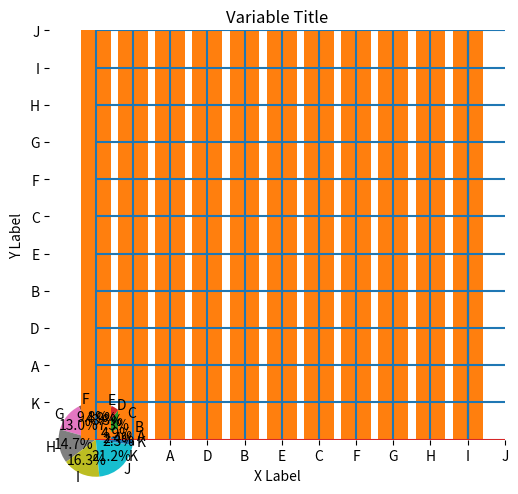

Reproduce this figure in Python.
############################# Module used
import matplotlib.pyplot as plt
import numpy as np
import pandas as pd

############################# Variable part

x_value = [15, 30, 45, 20, 30, 60, 80, 90, 100, 130, 14]
x_label = "X Label"
y_value = ['A', 'B', 'C', 'D', 'E', 'F', 'G', 'H', 'I', 'J', 'K']
y_label = "Y Label"
title_value = "Variable Title"
graph_colors = ['Greys', 'Purples', 'Blues', 'Greens', 'Oranges', 'Reds',
            'YlOrBr', 'YlOrRd', 'OrRd', 'PuRd', 'RdPu', 'BuPu',
            'GnBu', 'PuBu', 'YlGnBu', 'PuBuGn', 'BuGn', 'YlGn']

############################# Pie CHART

def piechart():

    """A pie chart is a circle divided into sectors that each represent a proportion of the whole.
    It is often used to show proportion, where the sum of the sectors equal 100%."""

    plt.title(title_value)
    plt.pie(x_value, labels=y_value, autopct='%1.1f%%')
    plt.tight_layout()
    plt.show()

############################# Histogram CHART

def histogramchart():

    """A histogram takes as input a numeric variable only.
    The variable is cut into several bins, and the number of observation per bin
    is represented by the height of the bar. It is possible to represent the
    distribution of several variable on the same axis using this technique."""

    plt.title(title_value)
    plt.xlabel(x_label)
    plt.ylabel(y_label)
    plt.hist(x_value,bins=len(y_value),edgecolor='black')
    plt.tight_layout()
    plt.show()

############################# Barchart CHART

def barchart():

    """A barplot shows the relationship between a numeric and a categoric variable.
    Each entity of the categoric variable is represented as a bar. The size of the
    bar represents its numeric value.
    Barplot is sometimes described as a boring way to visualize information.
    However it is probably the most efficient way to show this kind of data.
    Ordering bars and providing good annotation are often necessary."""

    plt.title(title_value)
    plt.xlabel(x_label)
    plt.ylabel(y_label)
    plt.bar(range(0,len(y_value)), x_value)
    plt.xticks(range(0,len(y_value)), y_value)
    plt.show()

############################# Scatter CHART

def scatterchart():

    y_value_int = [45, 10, 85, 70, 40, 10, 65, 45, 60, 100, 15]
    """A scatterplot displays the relationship between 2 numeric variables.
    For each data point, the value of its first variable is represented on
    the X axis, the second on the Y axis"""

    plt.title(title_value)
    plt.xlabel(x_label)
    plt.ylabel(y_label)
    plt.plot(x_value, y_value_int,linestyle='none', marker='o')
    plt.show()


############################# Scatter_line CHART

def scatterchart_line():

    y_value_int = [45, 10, 85, 70, 40, 10, 65, 45, 60, 100, 15]

    """A scatterplot displays the relationship between 2 numeric variables.
    For each data point, the value of its first variable is represented on
    the X axis, the second on the Y axis"""

    plt.title(title_value)
    plt.xlabel(x_label)
    plt.ylabel(y_label)
    plt.plot(x_value, y_value_int, linestyle='-', marker='o')
    plt.show()

#############################  Lollipop_scatter CHART

def lollipop_scatter():

    y_value_int = [45, 10, 85, 70, 40, 10, 65, 45, 60, 100, 15]

    """A lollipop plot is basically a barplot, where the bar is transformed
    in a line and a dot. It shows the relationship between a numeric and a
    categoric variable.
    However it is more appealing and convey as well the information.
    It is especially useful when you have several bars of the same height:
    it avoids to have a cluttered figure and a Moiré effect."""

    plt.title(title_value)
    plt.xlabel(x_label)
    plt.ylabel(y_label)
    plt.stem(y_value_int,x_value)
    plt.ylim(0)
    plt.show()

#############################  Lollipop_ordered CHART

def lollipop_ordered():

    y_value_int = [45, 10, 85, 70, 40, 10, 65, 45, 60, 100, 15]

    """A lollipop plot is basically a barplot, where the bar is transformed
    in a line and a dot. It shows the relationship between a numeric and a
    categoric variable.
    However it is more appealing and convey as well the information.
    It is especially useful when you have several bars of the same height:
    it avoids to have a cluttered figure and a Moiré effect."""

    df = pd.DataFrame({'Yvalue':y_value,'Xvalue':x_value})
    ordered_df = df.sort_values(by='Xvalue')
    my_range = range(1,len(df.index)+1)

    plt.title(title_value)
    plt.xlabel(x_label)
    plt.ylabel(y_label)
    plt.stem(ordered_df['Xvalue'])
    plt.xticks(my_range, ordered_df['Yvalue'])
    plt.ylim(0)
    plt.show()

#############################  Lollipop_ordered_horizontal CHART

def lollipop_ordered_horizontal():

    y_value_int = [45, 10, 85, 70, 40, 10, 65, 45, 60, 100, 15]

    """A lollipop plot is basically a barplot, where the bar is transformed
    in a line and a dot. It shows the relationship between a numeric and a
    categoric variable.
    However it is more appealing and convey as well the information.
    It is especially useful when you have several bars of the same height:
    it avoids to have a cluttered figure and a Moiré effect."""

    df = pd.DataFrame({'Yvalue':y_value,'Xvalue':x_value})
    ordered_df = df.sort_values(by='Xvalue')
    my_range = range(1,len(df.index)+1)

    plt.title(title_value)
    plt.xlabel(x_label)
    plt.ylabel(y_label)
    plt.hlines(y=my_range, xmin=0, xmax=ordered_df['Xvalue'])
    plt.plot(ordered_df['Xvalue'], my_range)
    plt.yticks(my_range, ordered_df['Yvalue'])
    plt.show()

def area_chart_horizontal():

    y_value_int = [45, 10, 85, 70, 40, 10, 65, 45, 60, 100, 15]

    plt.title(title_value)
    plt.xlabel(x_label)
    plt.ylabel(y_label)
    plt.fill_between(x_value,y_value)
    plt.show()


def area_chart_group():

    y_value_int = [45, 10, 85, 70, 40, 10, 65, 45, 60, 100, 15]

    plt.title(title_value)
    plt.xlabel(x_label)
    plt.ylabel(y_label)
    plt.stackplot(x_value,y_value_int)
    plt.show()

def main():
    piechart()
    histogramchart()
    barchart()
    scatterchart()
    scatterchart_line()
    lollipop_scatter()
    lollipop_ordered()
    lollipop_ordered_horizontal()
    area_chart_horizontal()
    area_chart_group()

if __name__=="__main__":
    main()

